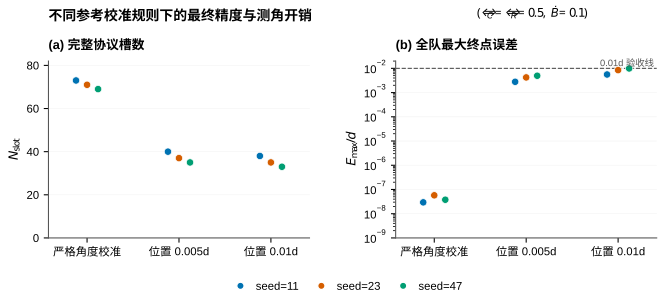

Values plotted in this chart, from the file beside it:
seed, gain, calibration_rule, online_status, historical_1e_minus6_status, failure_types, illustrative_0_01d_pass, final_apex_error_d, final_max_position_error_d, bootstrap_slots, main_slots, complete_slots, complete_tx_uses, bootstrap_relay_scalars, complete_displacement_d
11, 0.5, angle_1e-8, success, success, [], True, 2.1156410673069585e-08, 2.9415127667830878e-08, 48, 25, 73, 171, 48, 1.454
23, 0.5, angle_1e-8, success, success, [], True, 3.1067349352746174e-08, 5.7445107965919646e-08, 46, 25, 71, 167, 46, 1.169
47, 0.5, angle_1e-8, success, success, [], True, 3.7801777650905415e-08, 3.7801777650905415e-08, 44, 25, 69, 163, 44, 0.7371
11, 0.5, position_0.005d, success, failure, ["shape_error_above_1e-6d"], True, 0.002773, 0.00279, 14, 26, 40, 106, 14, 1.439
23, 0.5, position_0.005d, success, failure, ["shape_error_above_1e-6d"], True, 0.004072, 0.004222, 12, 25, 37, 99, 12, 1.151
47, 0.5, position_0.005d, success, failure, ["shape_error_above_1e-6d"], True, 0.004955, 0.004955, 10, 25, 35, 95, 10, 0.725
11, 0.5, position_0.01d, success, failure, ["shape_error_above_1e-6d"], True, 0.005546, 0.005579, 12, 26, 38, 102, 12, 1.425
23, 0.5, position_0.01d, success, failure, ["shape_error_above_1e-6d"], True, 0.008144, 0.008444, 10, 25, 35, 95, 10, 1.135
47, 0.5, position_0.01d, success, failure, ["shape_error_above_1e-6d"], True, 0.00991, 0.00991, 8, 25, 33, 91, 8, 0.7141
